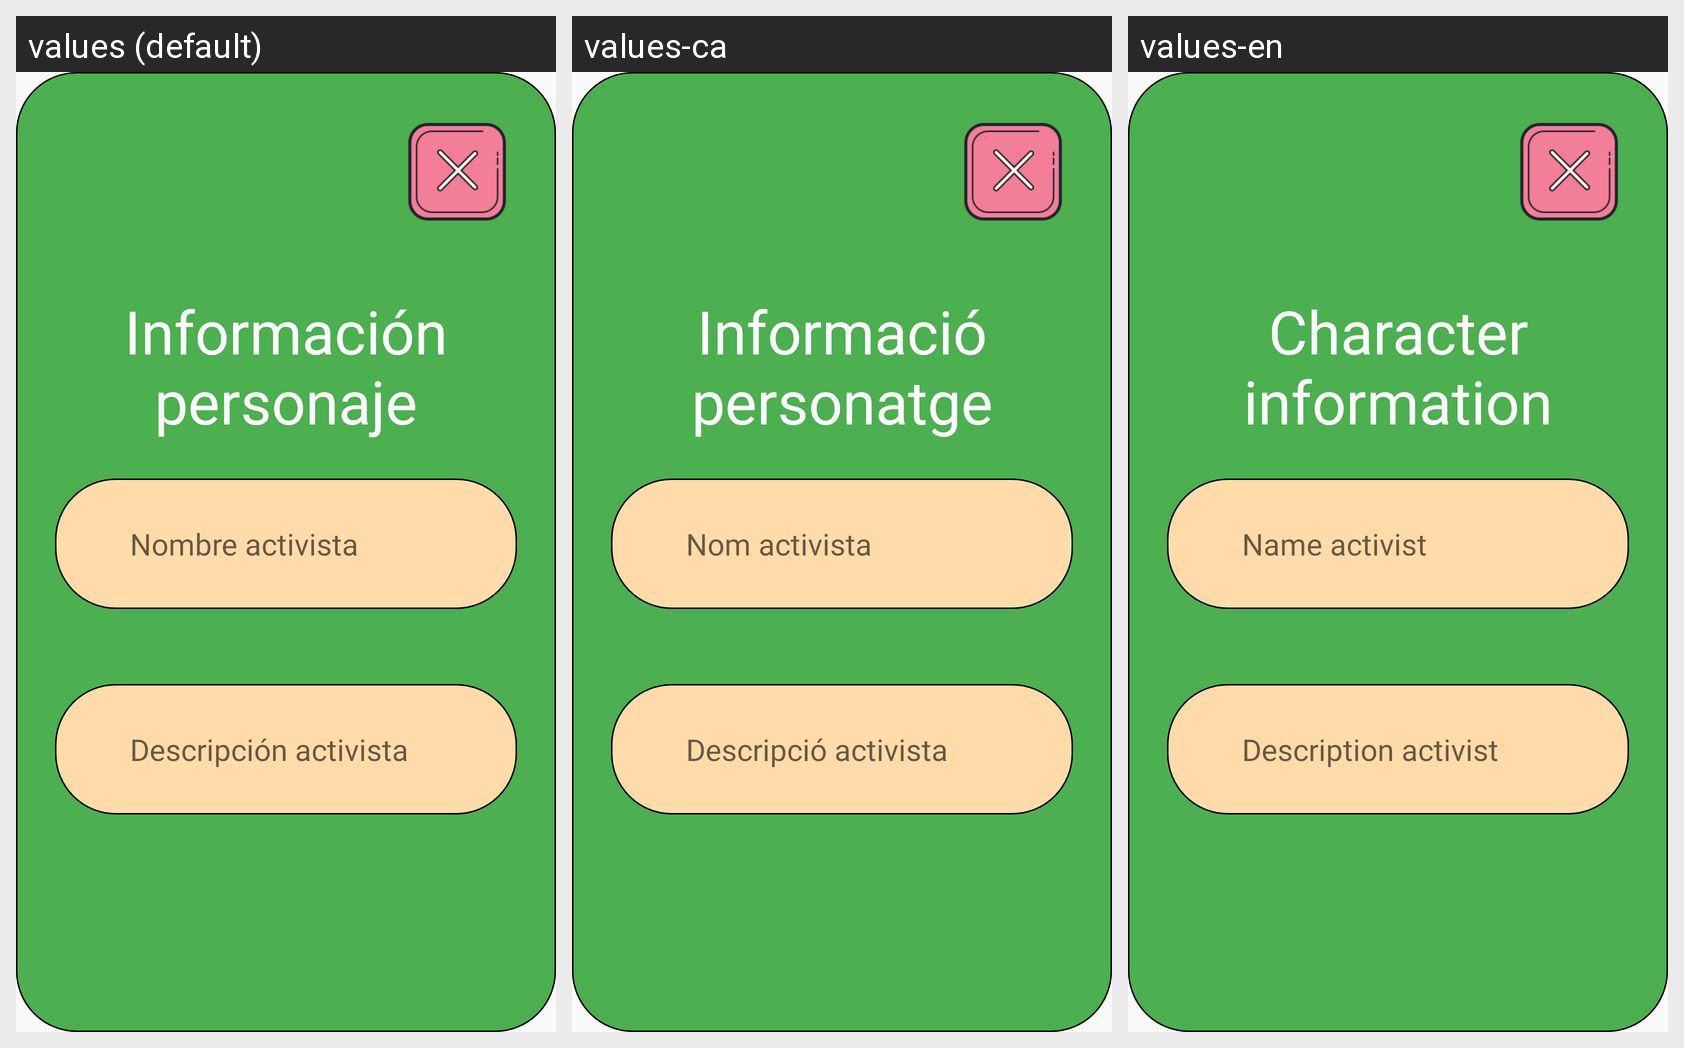

Here is an Android app screen in its default locale and in the app's own translations. Write out the translated-string differences for the strings that appear on this screen.
Android screen res/layout/dialog_info_personaje.xml rendered under 3 locales, left to right: values (default), values-ca, values-en. Device: Nexus 5 (rendered at 1080×1920; each locale shown at half size, 540×960, under a caption strip naming it); theme AppTheme.
Strings drawn on this screen, with the default value and each locale's value (text and hints the layout hard-codes, and strings that could not be matched under every locale, appear in the picture but are not listed):

infoPersonaje
  values: Información personaje
  values-ca: Informació personatge
  values-en: Character information

nombre_activista
  values: Nombre activista
  values-ca: Nom activista
  values-en: Name activist

descripcion_activista
  values: Descripción activista
  values-ca: Descripció activista
  values-en: Description activist
